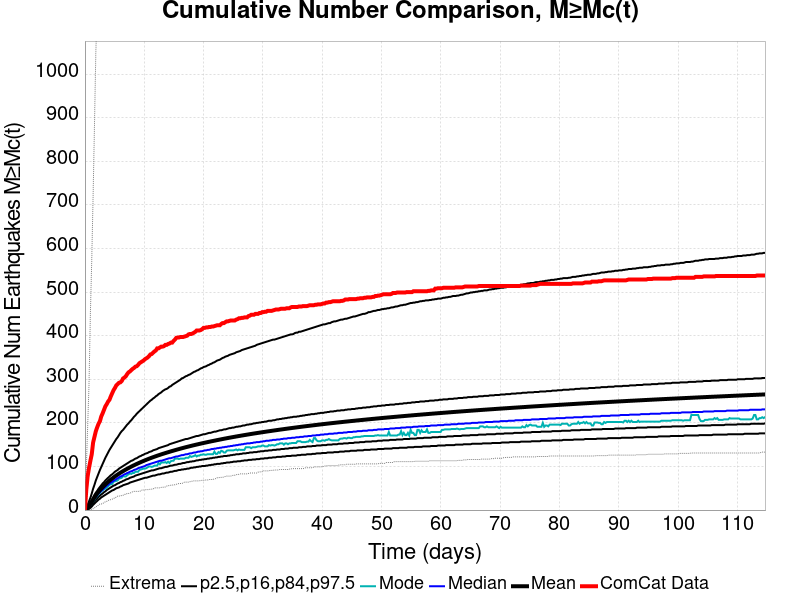

The table this chart was drawn from, first rows:
Time (days), ComCat Data, Simulation Mean, Simulation Median, Simulation Mode, Simulation Minimum, Simulation Maximum, 2.5 %-ile, 16 %-ile, 84 %-ile, 97.5 %-ile
0.0, 0.0, 0.0, 0.0, 0.0, 0.0, 0.0, 0.0, 0.0, 0.0, 0.0
0.2298, 47.0, 1.998, 2.0, 1.0, 0.0, 96.0, 0.0, 0.0, 3.0, 6.0
0.4595, 78.0, 5.147, 5.0, 4.0, 0.0, 192.0, 1.0, 2.0, 7.0, 12.0
0.6893, 97.0, 9.188, 8.0, 7.0, 0.0, 291.0, 3.0, 5.0, 12.0, 20.0
0.9191, 113.0, 13.71, 12.0, 11.0, 0.0, 451.0, 5.0, 9.0, 18.0, 28.0
1.149, 128.0, 18.53, 17.0, 16.0, 2.0, 574.0, 8.0, 12.0, 23.0, 38.0
1.379, 155.0, 23.95, 22.0, 20.0, 3.0, 722.0, 12.0, 16.0, 29.0, 49.0
1.608, 168.0, 28.98, 26.0, 24.0, 5.0, 883.0, 15.0, 20.0, 35.0, 58.0
1.838, 181.0, 33.63, 30.0, 29.0, 7.0, 1052, 18.0, 24.0, 40.0, 68.0
2.068, 190.0, 37.92, 34.0, 32.0, 10.0, 1158, 21.0, 27.0, 44.0, 76.0
2.298, 198.0, 41.94, 38.0, 37.0, 11.0, 1229, 24.0, 30.0, 49.0, 84.0
2.527, 204.0, 45.73, 41.0, 39.0, 14.0, 1285, 26.0, 33.0, 53.0, 92.0
2.757, 215.0, 49.31, 44.0, 43.0, 14.0, 1335, 29.0, 36.0, 57.0, 99.0
2.987, 222.0, 52.68, 47.0, 45.0, 15.0, 1360, 31.0, 38.0, 61.0, 106.0
3.217, 230.0, 55.9, 50.0, 48.0, 17.0, 1400, 33.0, 41.0, 64.0, 113.0
3.446, 238.0, 58.97, 53.0, 49.0, 19.0, 1427, 35.0, 43.0, 68.0, 120.0
3.676, 243.0, 61.88, 56.0, 52.0, 20.0, 1451, 37.0, 46.0, 71.0, 126.0
3.906, 249.0, 64.69, 58.0, 54.0, 22.0, 1464, 39.0, 48.0, 74.0, 132.0
4.136, 253.0, 67.37, 61.0, 58.0, 23.0, 1493, 41.0, 50.0, 77.0, 138.0
4.366, 261.0, 69.94, 63.0, 59.0, 24.0, 1507, 43.0, 52.0, 80.0, 143.0
4.595, 268.0, 72.39, 65.0, 60.0, 25.0, 1526, 45.0, 54.0, 82.0, 148.0
4.825, 275.0, 74.77, 67.0, 65.0, 27.0, 1548, 46.0, 56.0, 85.0, 153.0
5.055, 280.0, 77.08, 69.0, 66.0, 27.0, 1559, 48.0, 57.0, 88.0, 158.0
5.285, 286.0, 79.31, 71.0, 67.0, 30.0, 1575, 50.0, 59.0, 90.0, 163.0
5.514, 289.0, 81.45, 73.0, 68.0, 32.0, 1587, 51.0, 61.0, 92.0, 167.0
5.744, 292.0, 83.52, 75.0, 72.0, 32.0, 1599, 52.0, 62.0, 95.0, 172.0
5.974, 293.0, 85.53, 77.0, 73.0, 33.0, 1612, 54.0, 64.0, 97.0, 177.0
6.204, 296.0, 87.47, 78.0, 74.0, 33.0, 1624, 55.0, 65.0, 99.0, 181.0
6.433, 302.0, 89.33, 80.0, 78.0, 34.0, 1633, 57.0, 67.0, 101.0, 184.0
6.663, 304.0, 91.15, 82.0, 77.0, 36.0, 1647, 58.0, 68.0, 103.0, 188.0
6.893, 307.0, 92.96, 83.0, 77.0, 36.0, 1655, 59.0, 70.0, 105.0, 192.0
7.123, 312.0, 94.7, 85.0, 80.0, 38.0, 1665, 60.0, 71.0, 107.0, 196.0
7.352, 316.0, 96.38, 86.0, 82.0, 38.0, 1678, 61.0, 72.0, 109.0, 199.0
7.582, 318.0, 98.04, 88.0, 84.0, 39.0, 1696, 63.0, 74.0, 111.0, 203.0
7.812, 321.0, 99.65, 89.0, 83.0, 40.0, 1707, 64.0, 75.0, 113.0, 206.0
8.042, 324.0, 101.2, 90.0, 85.0, 42.0, 1717, 65.0, 76.0, 114.0, 210.0
8.272, 326.0, 102.8, 92.0, 85.0, 43.0, 1722, 66.0, 77.0, 116.0, 214.0
8.501, 329.0, 104.3, 93.0, 88.0, 43.0, 1733, 67.0, 79.0, 118.0, 217.0
8.731, 330.0, 105.8, 94.0, 88.0, 43.0, 1746, 68.0, 80.0, 119.0, 221.0
8.961, 333.0, 107.2, 96.0, 88.0, 43.0, 1756, 69.0, 81.0, 121.0, 224.0
9.191, 337.0, 108.6, 97.0, 92.0, 43.0, 1764, 70.0, 82.0, 123.0, 227.0
9.42, 339.0, 110, 98.0, 93.0, 44.0, 1772, 71.0, 83.0, 124.0, 230.0
9.65, 341.0, 111.4, 99.0, 94.0, 46.0, 1780, 72.0, 84.0, 126.0, 233.0
9.88, 343.0, 112.7, 100.0, 95.0, 46.0, 1789, 73.0, 85.0, 127.0, 236.0
10.11, 346.0, 114, 101.0, 95.0, 46.0, 1802, 74.0, 86.0, 129.0, 239.0
10.34, 348.0, 115.3, 103.0, 96.0, 47.0, 1810, 74.0, 87.0, 130.0, 242.0
10.57, 350.0, 116.5, 104.0, 98.0, 47.0, 1820, 75.0, 88.0, 131.0, 245.0
10.8, 353.0, 117.8, 105.0, 100.0, 47.0, 1830, 76.0, 89.0, 133.0, 248.0
11.03, 357.0, 119, 106.0, 100.0, 48.0, 1838, 77.0, 90.0, 134.0, 251.0
11.26, 358.0, 120.1, 107.0, 99.0, 48.0, 1847, 78.0, 91.0, 135.0, 253.0
11.49, 361.0, 121.3, 108.0, 100.0, 48.0, 1851, 79.0, 91.0, 137.0, 256.0
11.72, 364.0, 122.4, 109.0, 102.0, 51.0, 1868, 79.0, 92.0, 138.0, 258.0
11.95, 366.0, 123.5, 110.0, 102.0, 51.0, 1883, 80.0, 93.0, 139.0, 261.0
12.18, 371.0, 124.6, 111.0, 102.0, 51.0, 1908, 81.0, 94.0, 140.0, 263.0
12.41, 371.0, 125.7, 112.0, 108.0, 51.0, 1928, 82.0, 95.0, 142.0, 266.0
12.64, 373.0, 126.7, 113.0, 105.0, 51.0, 1944, 82.0, 96.0, 143.0, 268.0
12.87, 375.0, 127.7, 113.0, 109.0, 52.0, 1964, 83.0, 96.0, 144.0, 270.0
13.1, 375.0, 128.8, 114.0, 109.0, 52.0, 1971, 84.0, 97.0, 145.0, 273.0
13.33, 376.0, 129.8, 115.0, 109.0, 53.0, 1989, 84.0, 98.0, 146.0, 275.0
13.56, 379.0, 130.8, 116.0, 110.0, 53.0, 2003, 85.0, 99.0, 147.0, 277.0
... 440 more rows
